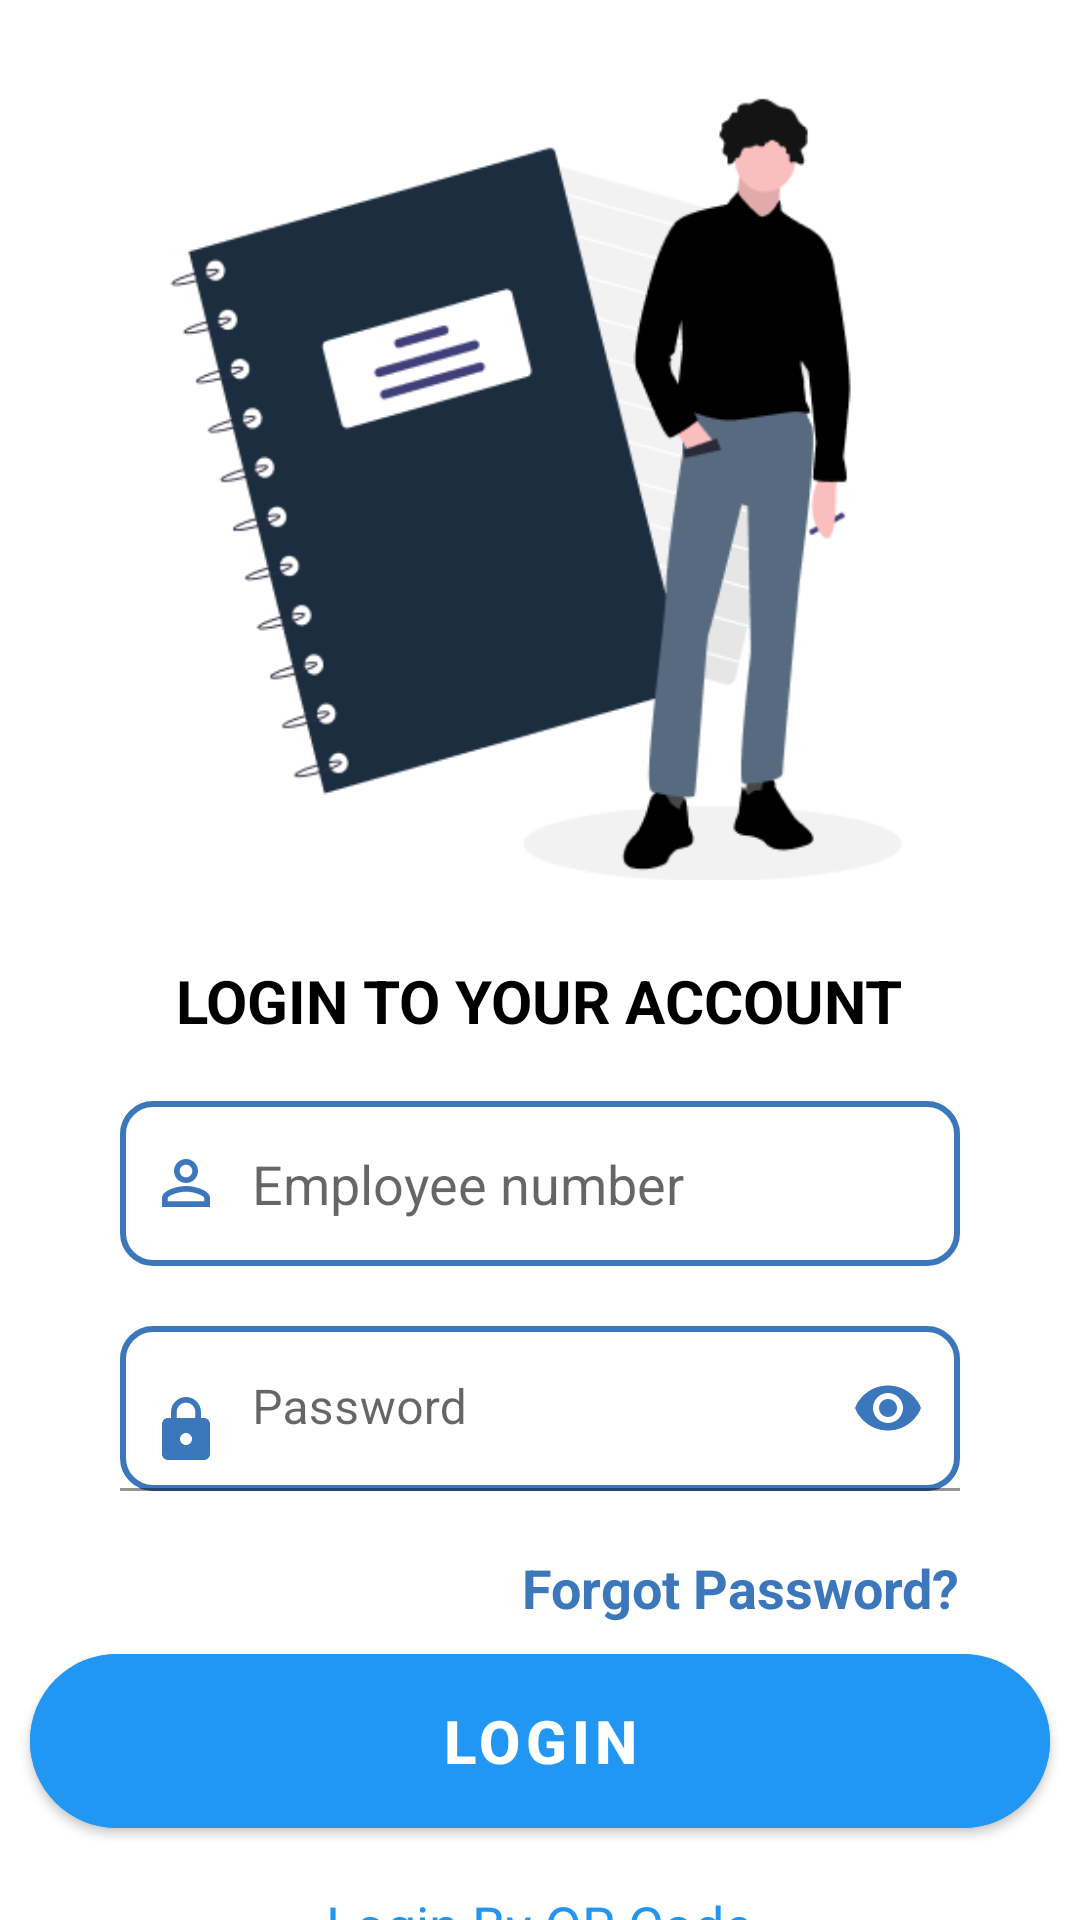

Android layout source for this screen:
<!-- AndroidManifest.xml: application theme Theme.MyApplication -->
<!-- res/layout/activity_login.xml -->
<?xml version="1.0" encoding="utf-8"?>
<RelativeLayout xmlns:android="http://schemas.android.com/apk/res/android"
    xmlns:app="http://schemas.android.com/apk/res-auto"
    xmlns:tools="http://schemas.android.com/tools"
    android:layout_width="match_parent"
    android:layout_height="match_parent"
    tools:context=".LoginActivity">

    <ImageView
        android:contentDescription="image login"
        android:id="@+id/loginImage"
        android:layout_width="250dp"
        android:layout_height="280dp"
        android:src="@drawable/login_img"
        android:layout_centerHorizontal="true"
        android:layout_marginTop="20dp"/>

    <TextView
        android:id="@+id/loginLabel"
        android:layout_width="wrap_content"
        android:layout_height="wrap_content"
        android:text="LOGIN TO YOUR ACCOUNT"
        android:textSize="20sp"
        android:textStyle="bold"
        android:textColor="@color/black"
        android:layout_centerHorizontal="true"
        android:layout_marginTop="20dp"
        android:layout_below="@+id/loginImage" />

    <EditText
        android:id="@+id/edittextEmpCode"
        android:layout_width="match_parent"
        android:layout_height="55dp"
        android:layout_below="@+id/loginLabel"
        android:layout_centerHorizontal="true"
        android:layout_marginStart="80dp"
        android:layout_marginTop="20dp"
        android:autofillHints="username"
        android:background="@drawable/custom_login_input"
        android:drawableStart="@drawable/ic_emp_code"
        android:drawablePadding="10dp"
        android:hint="Employee number"
        android:inputType="text"
        android:paddingStart="10dp"
        android:paddingEnd="10dp" />

    <com.google.android.material.textfield.TextInputLayout
        android:id="@+id/edtLayout"
        android:layout_width="match_parent"
        android:layout_height="55dp"
        app:passwordToggleEnabled="true"
        app:passwordToggleTint="#3D77BB"
        android:layout_marginStart="80dp"
        android:layout_centerHorizontal="true"
        android:layout_marginTop="20dp"
        android:layout_below="@+id/edittextEmpCode">
        <com.google.android.material.textfield.TextInputEditText
            android:id="@+id/edittextPassword"
            android:layout_width="match_parent"
            android:layout_height="55dp"
            android:inputType="textPassword"
            android:paddingStart="10dp"
            android:hint="Password"
            android:paddingEnd="10dp"
            android:drawableStart="@drawable/ic_password"
            android:drawablePadding="10dp"
            android:background="@drawable/custom_login_input"/>
    </com.google.android.material.textfield.TextInputLayout>

    <TextView
        android:id="@+id/txtForgotPassword"
        android:layout_width="wrap_content"
        android:layout_height="wrap_content"
        android:layout_below="@+id/edtLayout"
        android:layout_alignParentEnd="true"
        android:layout_marginTop="20dp"
        android:layout_marginEnd="40dp"
        android:text="Forgot Password?"
        android:textColor="#3D77BB"
        android:textSize="18sp"
        android:textStyle="bold" />

    <com.google.android.material.button.MaterialButton
        android:id="@+id/btnLogin"
        android:layout_width="340sp"
        android:layout_height="70sp"
        android:layout_below="@+id/txtForgotPassword"
        android:layout_centerHorizontal="true"
        android:layout_marginStart="4dp"
        android:layout_marginTop="4dp"
        android:layout_marginEnd="4dp"
        android:layout_marginBottom="4dp"
        android:backgroundTint="#2196F3"
        android:fontFamily="sans-serif-medium"
        android:text="LOGIN"
        android:textSize="20sp"
        android:textStyle="bold"
        app:cornerRadius="30sp" />

    <TextView
        android:id="@+id/txtLoginWithQRCode"
        android:layout_width="wrap_content"
        android:layout_height="wrap_content"
        android:layout_below="@+id/btnLogin"
        android:layout_marginTop="10dp"
        android:layout_marginEnd="40dp"
        android:text="Login By QR Code"
        android:layout_centerHorizontal="true"
        android:textColor="@color/colorBlue"
        android:textSize="18sp" />


</RelativeLayout>
<!-- resources referenced by this layout -->
<resources>
  <color name="black">#FF000000</color>
  <color name="colorBlue">#2196F3</color>
  <!-- drawable custom_login_input (drawable) -->
  <?xml version="1.0" encoding="utf-8"?>
  <shape xmlns:android="http://schemas.android.com/apk/res/android">
      <stroke android:color="#3D77BB"
          android:width="2sp"/>
      <corners android:radius="10dp"/>
  </shape>
  <!-- drawable ic_emp_code (drawable) -->
  <vector android:height="24dp" android:tint="#3D77BB"
      android:viewportHeight="24" android:viewportWidth="24"
      android:width="24dp" xmlns:android="http://schemas.android.com/apk/res/android">
      <path android:fillColor="@android:color/white" android:pathData="M12,5.9c1.16,0 2.1,0.94 2.1,2.1s-0.94,2.1 -2.1,2.1S9.9,9.16 9.9,8s0.94,-2.1 2.1,-2.1m0,9c2.97,0 6.1,1.46 6.1,2.1v1.1L5.9,18.1L5.9,17c0,-0.64 3.13,-2.1 6.1,-2.1M12,4C9.79,4 8,5.79 8,8s1.79,4 4,4 4,-1.79 4,-4 -1.79,-4 -4,-4zM12,13c-2.67,0 -8,1.34 -8,4v3h16v-3c0,-2.66 -5.33,-4 -8,-4z"/>
  </vector>
  <!-- drawable ic_password (drawable) -->
  <vector android:height="24dp" android:tint="#3D77BB"
      android:viewportHeight="24" android:viewportWidth="24"
      android:width="24dp" xmlns:android="http://schemas.android.com/apk/res/android">
      <path android:fillColor="@android:color/white" android:pathData="M18,8h-1L17,6c0,-2.76 -2.24,-5 -5,-5S7,3.24 7,6v2L6,8c-1.1,0 -2,0.9 -2,2v10c0,1.1 0.9,2 2,2h12c1.1,0 2,-0.9 2,-2L20,10c0,-1.1 -0.9,-2 -2,-2zM12,17c-1.1,0 -2,-0.9 -2,-2s0.9,-2 2,-2 2,0.9 2,2 -0.9,2 -2,2zM15.1,8L8.9,8L8.9,6c0,-1.71 1.39,-3.1 3.1,-3.1 1.71,0 3.1,1.39 3.1,3.1v2z"/>
  </vector>
  <!-- drawable login_img: png bitmap (drawable, 17548 bytes) -->
  <style name="Theme.MyApplication" parent="Theme.MaterialComponents.Light.NoActionBar">
          
          <item name="colorPrimary">@color/purple_500</item>
          <item name="colorPrimaryVariant">@color/purple_700</item>
          <item name="colorOnPrimary">@color/white</item>
          
          <item name="colorSecondary">@color/teal_200</item>
          <item name="colorSecondaryVariant">@color/teal_700</item>
          <item name="colorOnSecondary">@color/black</item>
          
          <item name="android:statusBarColor" tools:targetApi="l">#2196F3</item>
          
      </style>
  <color name="purple_500">#FF6200EE</color>
  <color name="purple_700">#FF3700B3</color>
  <color name="white">#FFFFFFFF</color>
  <color name="teal_200">#FF03DAC5</color>
  <color name="teal_700">#FF018786</color>
</resources>
